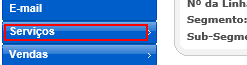
Workflow: Cenario_79

Step 1 [try]: click on the element 'Serviços' at http://vivo360.vivo.com.br/vivo360/pages/crux/lojas/portal.html

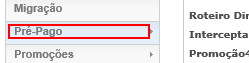
Step 2: click on the element 'Pré-Pago' at http://vivo360.vivo.com.br/vivo360/pages/crux/lojas/portal.html

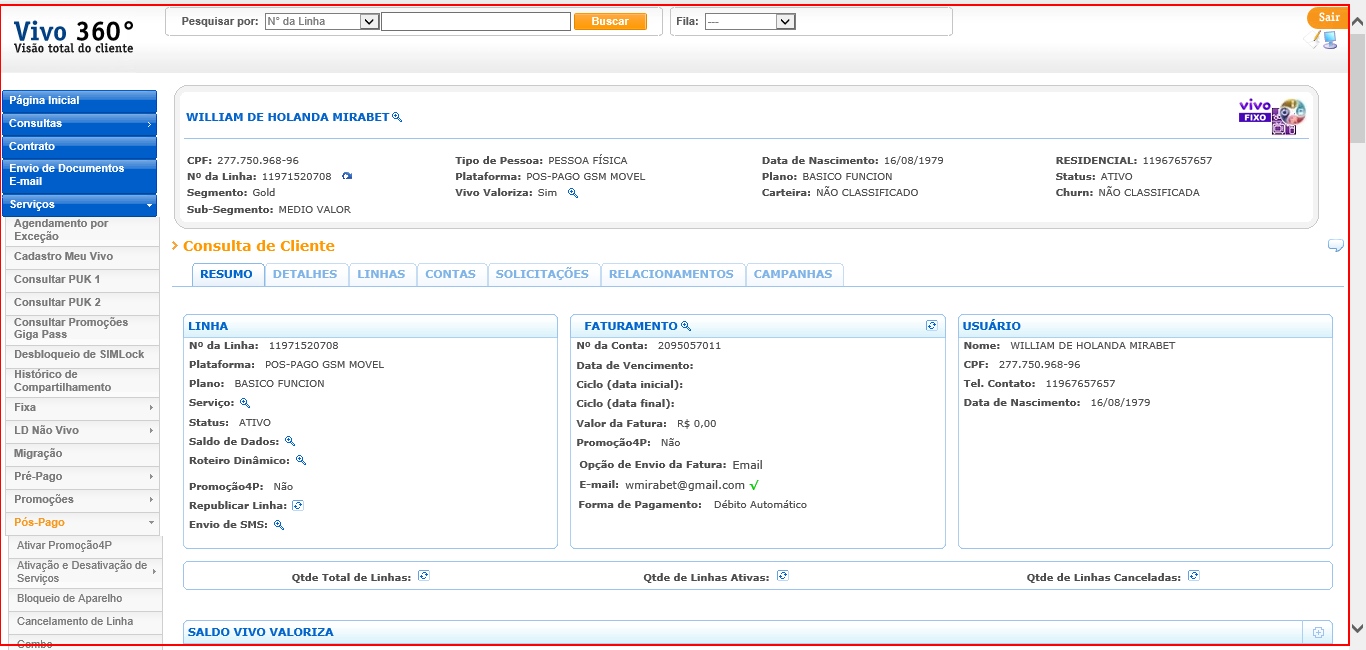
Step 3: type a value into the html at http://vivo360.vivo.com.br/vivo360/pages/crux/lojas/portal.html

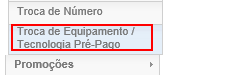
Step 4: click on the element at http://vivo360.vivo.com.br/vivo360/pages/crux/lojas/portal.html

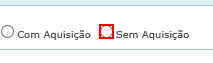
Step 5: click on the text box at http://vivo360.vivo.com.br/vivo360/pages/crux/lojas/portal.html

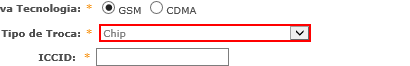
Step 6: select "Chip" in the drop-down at http://vivo360.vivo.com.br/vivo360/pages/crux/lojas/portal.html

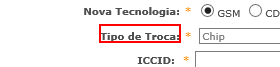
Step 7: click on the element at http://vivo360.vivo.com.br/vivo360/pages/crux/lojas/portal.html

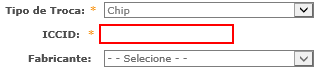
Step 8: type [ICCID] into the text box at http://vivo360.vivo.com.br/vivo360/pages/crux/lojas/portal.html

Step 9: click on the element at http://vivo360.vivo.com.br/vivo360/pages/crux/lojas/portal.html (same screen as step 7)

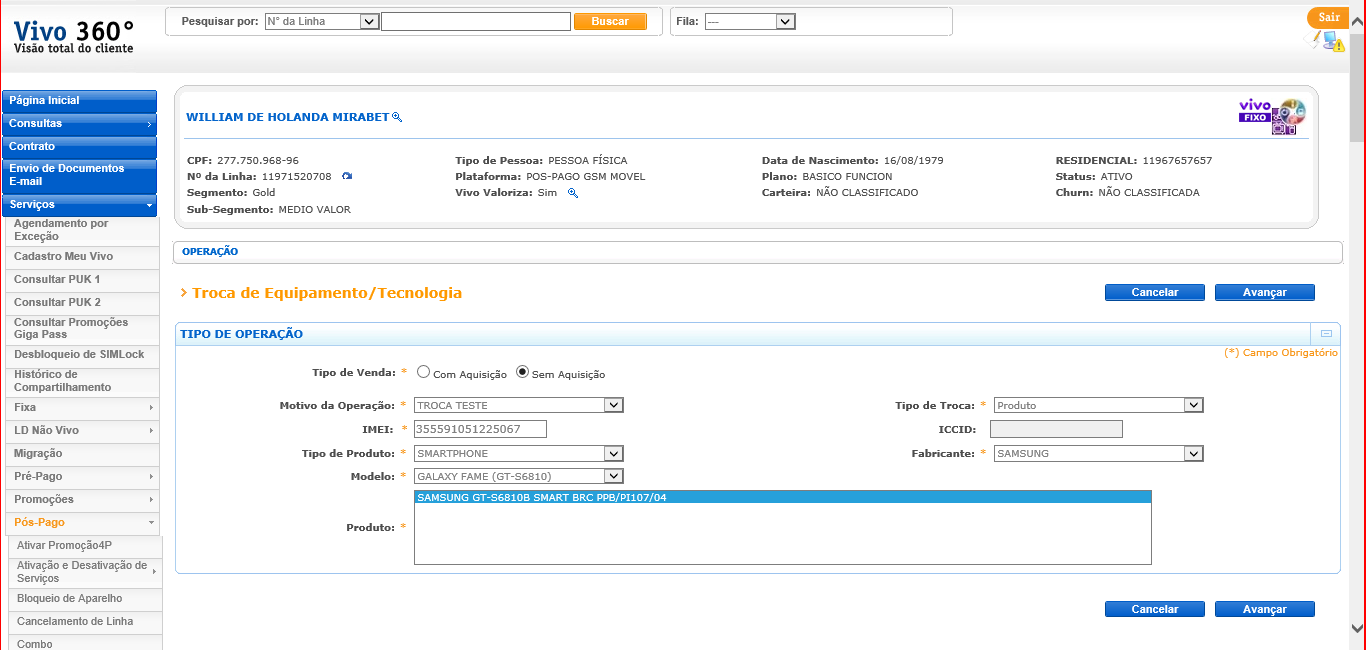
Step 10: screenshot-of of 'iexplore.exe' at http://vivo360.vivo.com.br/vivo360/pages/crux/lojas/portal.html

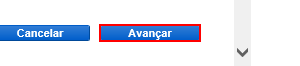
Step 11: click on the button at http://vivo360.vivo.com.br/vivo360/pages/crux/lojas/portal.html

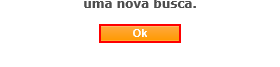
Step 12: click on the button 'Ok' at http://vivo360.vivo.com.br/vivo360/pages/crux/lojas/portal.html

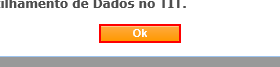
Step 13: click on the button at http://vivo360.vivo.com.br/vivo360/pages/crux/lojas/portal.html

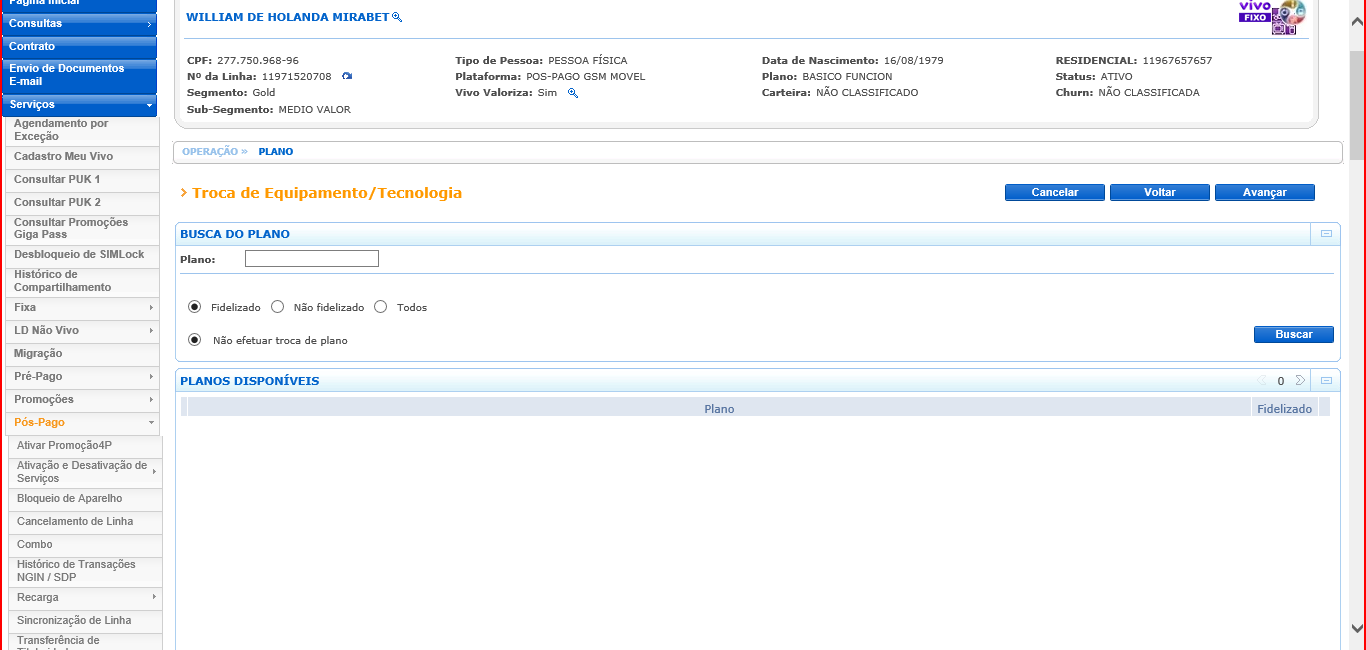
Step 14: screenshot-of of 'iexplore.exe' at http://vivo360.vivo.com.br/vivo360/pages/crux/lojas/portal.html

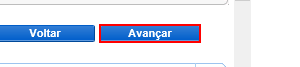
Step 15: click on the button at http://vivo360.vivo.com.br/vivo360/pages/crux/lojas/portal.html

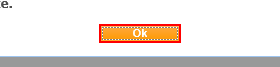
Step 16: click on the button at http://vivo360.vivo.com.br/vivo360/pages/crux/lojas/portal.html

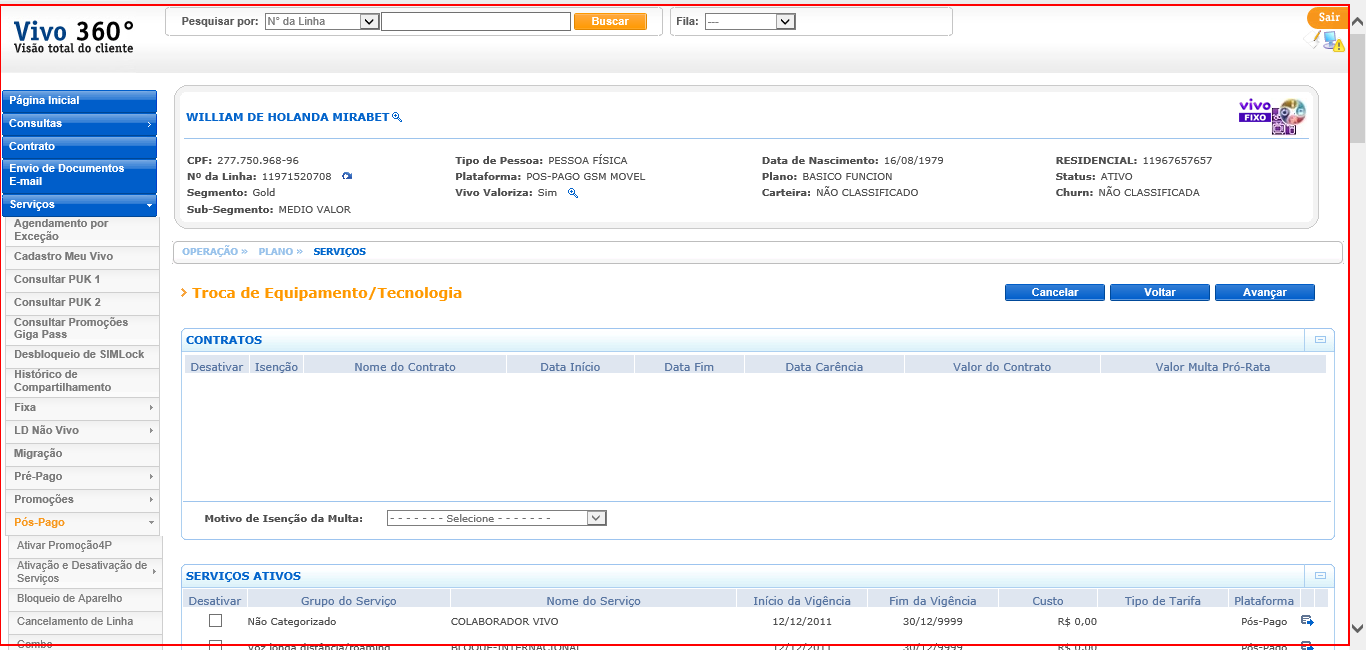
Step 17: type a value into the html at http://vivo360.vivo.com.br/vivo360/pages/crux/lojas/portal.html

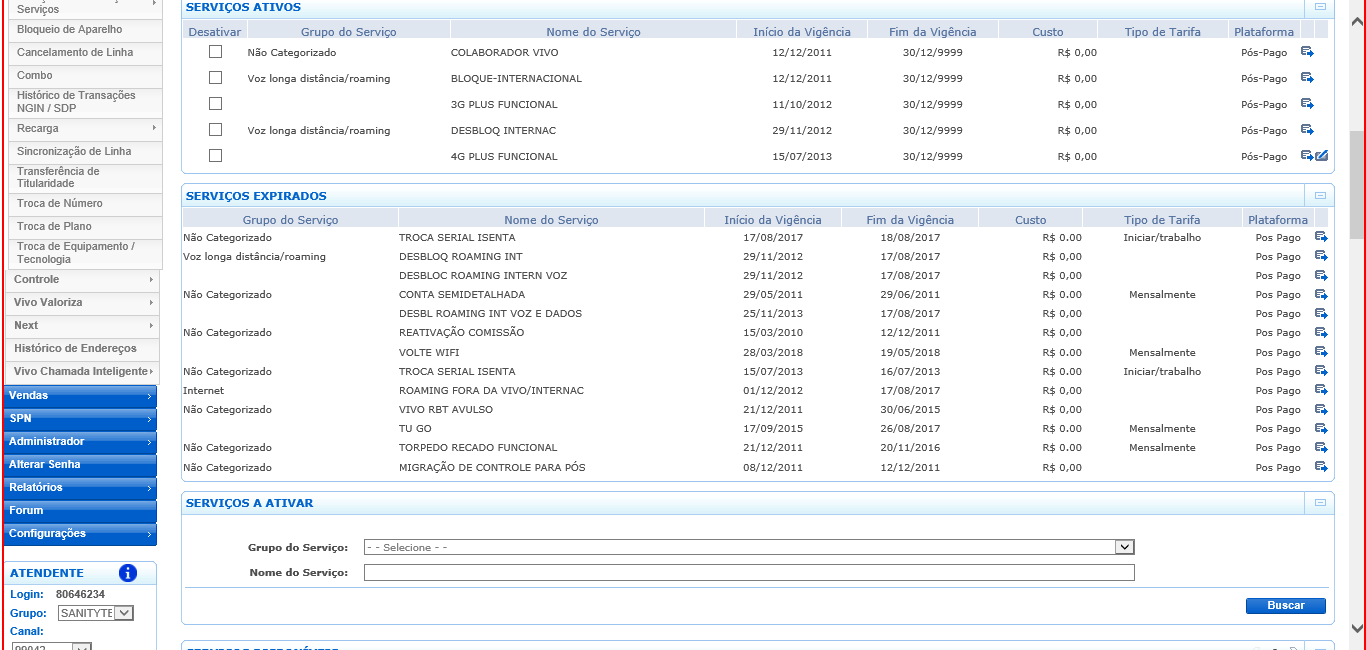
Step 18: screenshot-of of 'iexplore.exe' at http://vivo360.vivo.com.br/vivo360/pages/crux/lojas/portal.html

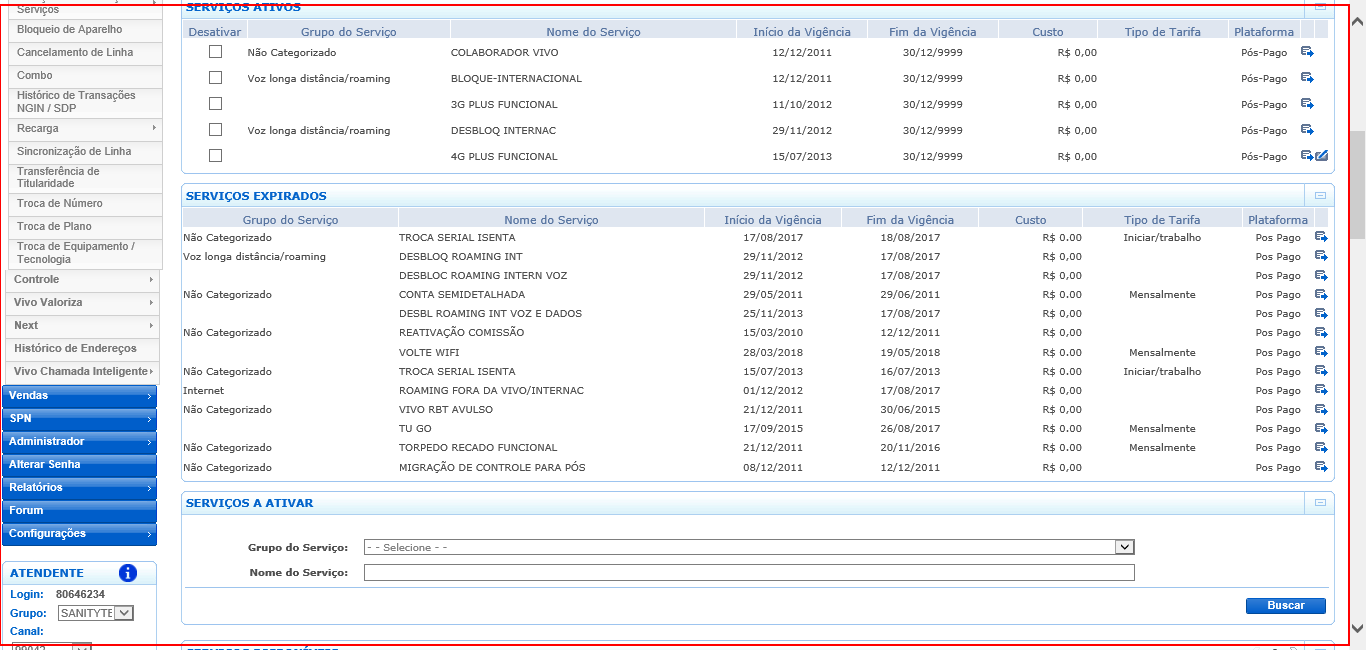
Step 19: type a value into the table at http://vivo360.vivo.com.br/vivo360/pages/crux/lojas/portal.html

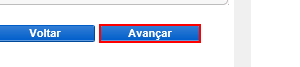
Step 20: click on the button at http://vivo360.vivo.com.br/vivo360/pages/crux/lojas/portal.html

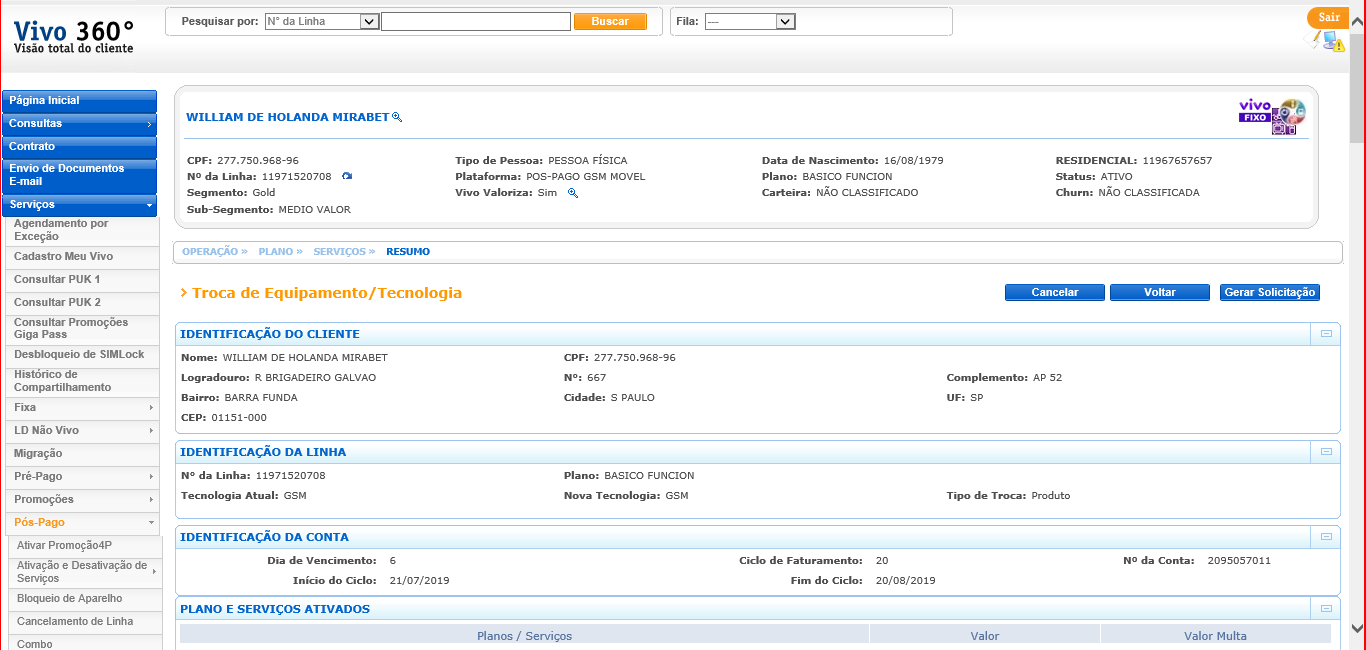
Step 21: screenshot-of of 'iexplore.exe' at http://vivo360.vivo.com.br/vivo360/pages/crux/lojas/portal.html